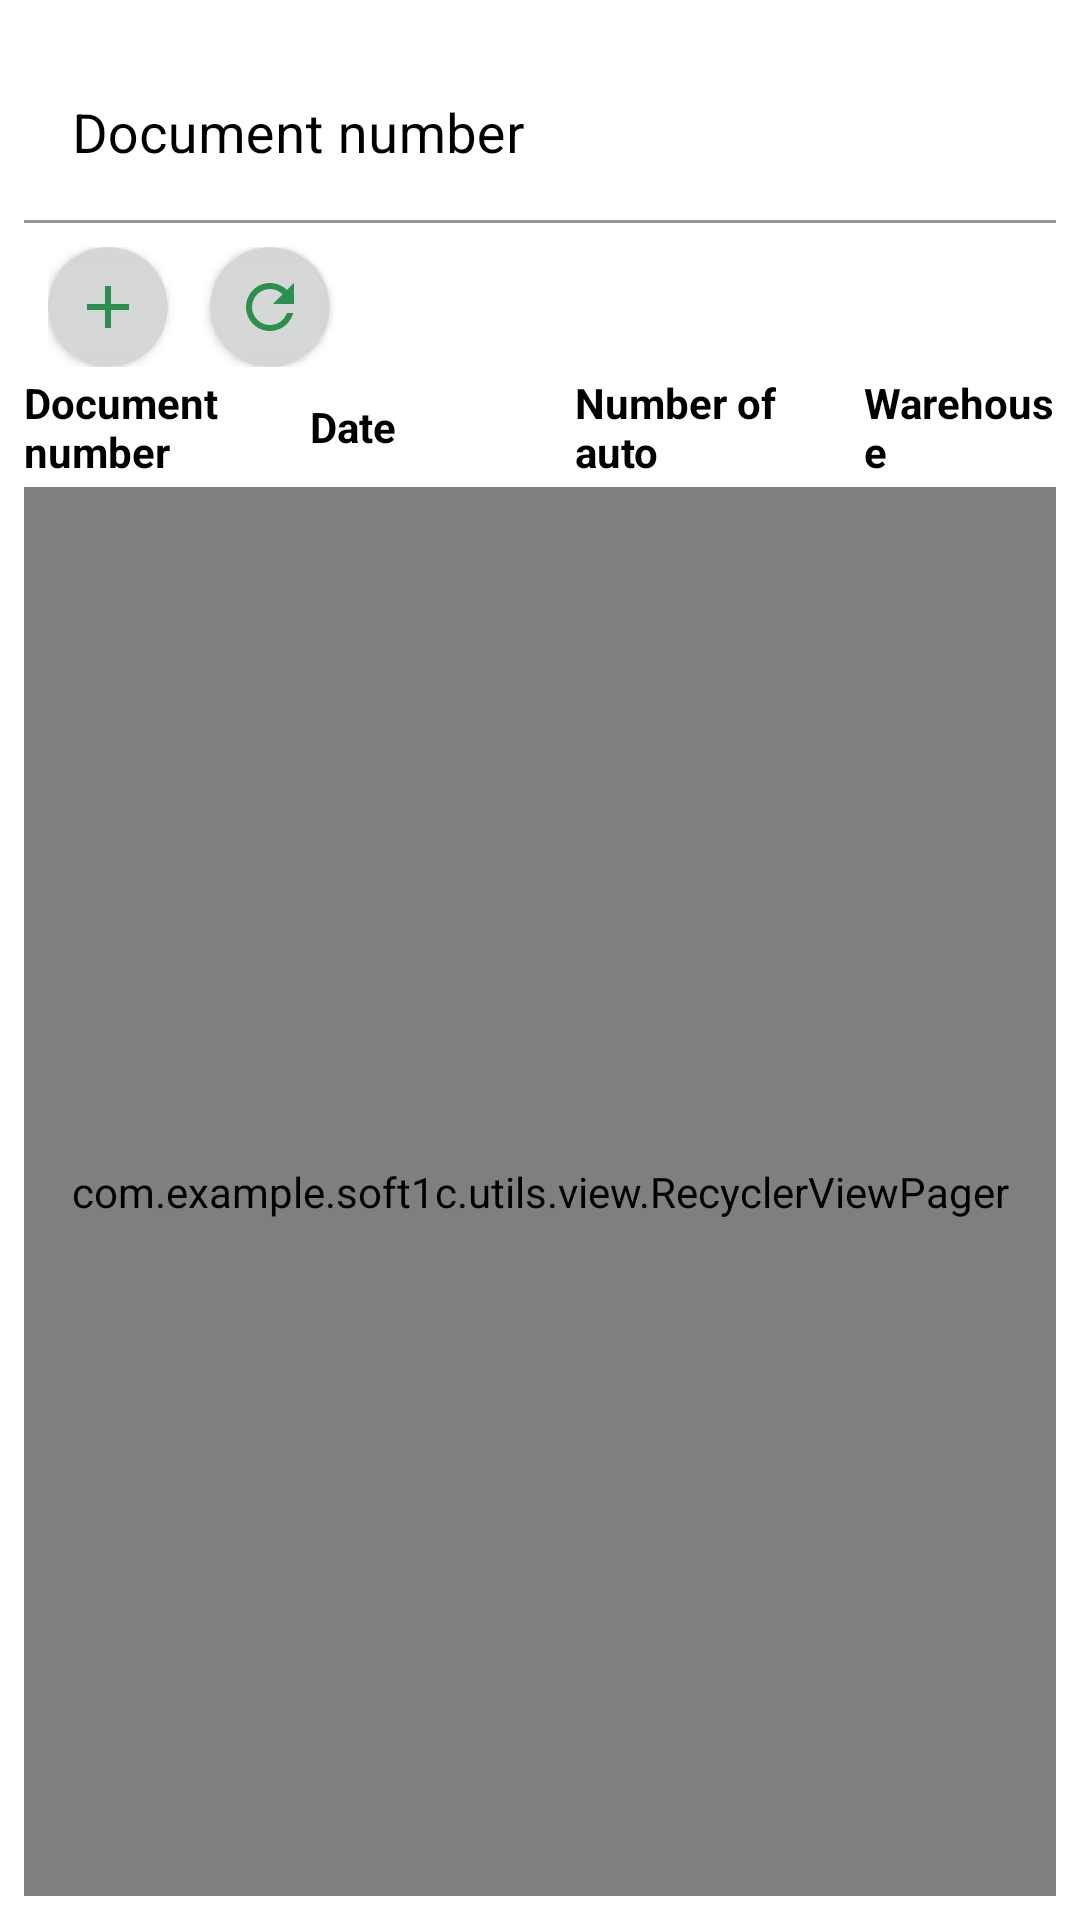

Layout XML and referenced resources for this Android screen:
<!-- AndroidManifest.xml: application theme Theme.Soft1C -->
<!-- res/layout/fragment_loading_list.xml -->
<?xml version="1.0" encoding="utf-8"?>
<LinearLayout xmlns:android="http://schemas.android.com/apk/res/android"
    xmlns:app="http://schemas.android.com/apk/res-auto"
    xmlns:tools="http://schemas.android.com/tools"
    android:layout_width="match_parent"
    android:layout_height="match_parent"
    android:orientation="vertical"
    tools:context=".fragment.LoadingListFragment">

    <ProgressBar
        android:id="@+id/pb_load"
        android:layout_width="match_parent"
        android:layout_height="wrap_content"
        android:visibility="gone" />

    <androidx.constraintlayout.widget.ConstraintLayout
        android:id="@+id/main_container"
        android:layout_width="match_parent"
        android:layout_height="match_parent"
        android:layout_margin="@dimen/default_margin">

        <LinearLayout
            android:id="@+id/linear_chb"
            android:layout_width="match_parent"
            android:layout_height="25dp"
            android:layout_marginTop="4dp"
            android:orientation="horizontal"
            android:visibility="gone"
            app:layout_constraintStart_toStartOf="parent"
            app:layout_constraintTop_toTopOf="parent">

            <CheckBox
                android:id="@+id/chb_loading"
                android:layout_width="wrap_content"
                android:layout_height="wrap_content"
                android:checked="true"
                android:layoutDirection="rtl"
                android:text="@string/txt_loading" />

            <CheckBox
                android:id="@+id/chb_reloading"
                android:layout_width="wrap_content"
                android:layout_height="wrap_content"
                android:layout_marginEnd="@dimen/default_margin"
                android:layoutDirection="rtl"
                android:text="Разгрузка" />

        </LinearLayout>

        <LinearLayout
            android:id="@+id/linear_doc_number"
            android:layout_width="match_parent"
            android:layout_height="wrap_content"
            android:layout_marginTop="@dimen/default_margin"
            app:layout_constraintEnd_toEndOf="parent"
            app:layout_constraintStart_toStartOf="parent"
            app:layout_constraintTop_toBottomOf="@id/linear_chb">

            <com.google.android.material.textfield.TextInputLayout
                android:id="@+id/elayout_document_number"
                android:layout_width="0dp"
                android:layout_height="wrap_content"
                android:layout_weight="38"
                android:textColorHint="@color/black">

                <com.google.android.material.textfield.TextInputEditText
                    android:id="@+id/etxt_document_number"
                    style="@style/TextInputDefault"
                    android:layout_width="match_parent"
                    android:layout_height="wrap_content"
                    android:hint="@string/text_document_number"
                    android:inputType="textAutoCorrect" />

            </com.google.android.material.textfield.TextInputLayout>

        </LinearLayout>

        <LinearLayout
            android:id="@+id/linear_commands"
            android:layout_width="match_parent"
            android:layout_height="@dimen/default_icon_size"
            android:layout_marginStart="@dimen/default_margin"
            android:layout_marginTop="@dimen/default_margin"
            android:gravity="left|center_vertical"
            android:orientation="horizontal"
            app:layout_constraintStart_toStartOf="parent"
            app:layout_constraintTop_toBottomOf="@id/linear_doc_number">

            <androidx.cardview.widget.CardView
                style="@style/CardViewDefault"
                android:layout_width="@dimen/default_icon_size"
                android:layout_height="@dimen/default_icon_size"
                app:cardCornerRadius="50dp">

                <ImageButton
                    android:id="@+id/iv_add"
                    android:layout_width="match_parent"
                    android:layout_height="match_parent"
                    android:contentDescription="@string/app_name"
                    android:src="@drawable/ic_add" />

            </androidx.cardview.widget.CardView>

            <androidx.cardview.widget.CardView
                style="@style/CardViewDefault"
                android:layout_width="@dimen/default_icon_size"
                android:layout_height="@dimen/default_icon_size"
                android:layout_marginStart="@dimen/default_margin_chb"
                app:cardCornerRadius="50dp">

                <ImageButton
                    android:id="@+id/iv_refresh"
                    android:layout_width="match_parent"
                    android:layout_height="match_parent"
                    android:contentDescription="@string/app_name"
                    android:src="@drawable/ic_refresh" />

            </androidx.cardview.widget.CardView>

            
            
            
            
            

        </LinearLayout>

        <LinearLayout
            android:id="@+id/linear_text"
            android:layout_width="match_parent"
            android:layout_height="40dp"
            android:orientation="horizontal"
            app:layout_constraintEnd_toEndOf="parent"
            app:layout_constraintStart_toStartOf="parent"
            app:layout_constraintTop_toBottomOf="@id/linear_commands">

            <TextView
                android:id="@+id/txt_document_number"
                style="@style/TextNumber"
                android:layout_width="0dp"
                android:layout_height="match_parent"
                android:layout_weight="1.7"
                android:gravity="center|start"
                android:text="@string/text_document_number" />

            <TextView
                android:id="@+id/txt_client"
                style="@style/TextNumber"
                android:layout_width="0dp"
                android:layout_height="match_parent"
                android:layout_marginStart="@dimen/default_margin_item"
                android:layout_weight="1.8"
                android:gravity="center|start"
                android:paddingStart="8dp"
                android:text="@string/text_date" />

            <TextView
                android:id="@+id/txt_package"
                style="@style/TextNumber"
                android:layout_width="0dp"
                android:layout_height="match_parent"
                android:layout_marginStart="@dimen/default_margin"
                android:layout_weight="1.8"
                android:gravity="center|start"
                android:text="@string/text_number_of_auto" />

            <TextView
                android:id="@+id/txt_recipient"
                style="@style/TextNumber"
                android:layout_width="0dp"
                android:layout_height="match_parent"
                android:layout_marginStart="@dimen/default_margin"
                android:layout_weight="1.3"
                android:gravity="center|start"
                android:text="@string/text_warehouse" />

        </LinearLayout>

        <com.example.soft1c.utils.view.RecyclerViewPager
            android:id="@+id/scroll_rv_layout"
            android:layout_width="match_parent"
            android:layout_height="0dp"
            android:scrollbars="none"
            app:layout_constraintBottom_toBottomOf="parent"
            app:layout_constraintTop_toBottomOf="@id/linear_text">

            <LinearLayout
                android:id="@+id/linear_scroll_child"
                android:layout_width="wrap_content"
                android:layout_height="match_parent"
                android:orientation="horizontal">

                
                <androidx.recyclerview.widget.RecyclerView
                    android:id="@+id/rv_loading_list"
                    android:layout_width="match_parent"
                    android:layout_height="match_parent"
                    android:layout_marginTop="@dimen/default_margin"
                    android:padding="6dp" />

                <androidx.recyclerview.widget.RecyclerView
                    android:id="@+id/rv_reloading_list"
                    android:layout_width="match_parent"
                    android:layout_height="match_parent"
                    android:layout_marginTop="@dimen/default_margin"
                    android:padding="6dp" />
            </LinearLayout>
        </com.example.soft1c.utils.view.RecyclerViewPager>

        <ProgressBar
            android:id="@+id/pb_loading"
            android:layout_width="match_parent"
            android:layout_height="wrap_content"
            android:visibility="gone"
            app:layout_constraintStart_toStartOf="parent"
            app:layout_constraintTop_toBottomOf="@id/scroll_rv_layout" />
    </androidx.constraintlayout.widget.ConstraintLayout>

</LinearLayout>
<!-- resources referenced by this layout -->
<resources>
  <color name="black">#FF000000</color>
  <dimen name="default_icon_size">40dp</dimen>
  <dimen name="default_margin">8dp</dimen>
  <dimen name="default_margin_chb">14dp</dimen>
  <dimen name="default_margin_item">4dp</dimen>
  <!-- drawable ic_add (drawable-anydpi) -->
  <vector xmlns:android="http://schemas.android.com/apk/res/android"
      android:width="24dp"
      android:height="24dp"
      android:viewportWidth="24"
      android:viewportHeight="24"
      android:tint="#007D2D"
      android:alpha="0.8">
    <path
        android:fillColor="@android:color/white"
        android:pathData="M19,13h-6v6h-2v-6H5v-2h6V5h2v6h6v2z"/>
  </vector>
  <!-- drawable ic_refresh (drawable-anydpi) -->
  <vector xmlns:android="http://schemas.android.com/apk/res/android"
      android:width="24dp"
      android:height="24dp"
      android:viewportWidth="24"
      android:viewportHeight="24"
      android:tint="#007D2D"
      android:alpha="0.8">
    <path
        android:fillColor="@android:color/white"
        android:pathData="M17.65,6.35C16.2,4.9 14.21,4 12,4c-4.42,0 -7.99,3.58 -7.99,8s3.57,8 7.99,8c3.73,0 6.84,-2.55 7.73,-6h-2.08c-0.82,2.33 -3.04,4 -5.65,4 -3.31,0 -6,-2.69 -6,-6s2.69,-6 6,-6c1.66,0 3.14,0.69 4.22,1.78L13,11h7V4l-2.35,2.35z"/>
  </vector>
  <string name="app_name">Soft 1C</string>
  <string name="text_date">Date</string>
  <string name="text_document_number">Document number</string>
  <string name="text_number_of_auto">Number of auto</string>
  <string name="text_warehouse">Warehouse</string>
  <string name="txt_loading">Loading</string>
  <style name="CardViewDefault" parent="">
          <item name="android:backgroundTint">@color/commandTint</item>
      </style>
  <style name="TextInputDefault" parent="">
          <item name="android:textSize">@dimen/text_input_size_18</item>
          <item name="android:backgroundTint">@color/white</item>
          <item name="android:textColor">@color/black</item>
      </style>
  <style name="TextNumber" parent="TextAppearance.MaterialComponents.Headline5">
          <item name="android:textSize">@dimen/text_size_18</item>
          <item name="android:textColor">@color/black</item>
          <item name="android:textStyle">bold</item>
      </style>
  <style name="Theme.Soft1C" parent="Theme.MaterialComponents.Light.NoActionBar">
          
          <item name="colorPrimary">@color/primaryColor</item>
          <item name="colorPrimaryVariant">@color/primaryColor</item>
          <item name="colorOnPrimary">@color/white</item>
          
          <item name="colorSecondary">@color/teal_200</item>
          <item name="colorSecondaryVariant">@color/teal_700</item>
          <item name="colorOnSecondary">@color/black</item>
          
          <item name="android:statusBarColor">?attr/colorPrimaryVariant</item>
          
      </style>
  <color name="commandTint">#D6D6D6</color>
  <dimen name="text_input_size_18">18sp</dimen>
  <color name="white">#FFFFFFFF</color>
  <dimen name="text_size_18">14sp</dimen>
  <color name="primaryColor">#FF9800</color>&gt;
  <color name="teal_200">#FF03DAC5</color>
  <color name="teal_700">#FF018786</color>
</resources>
